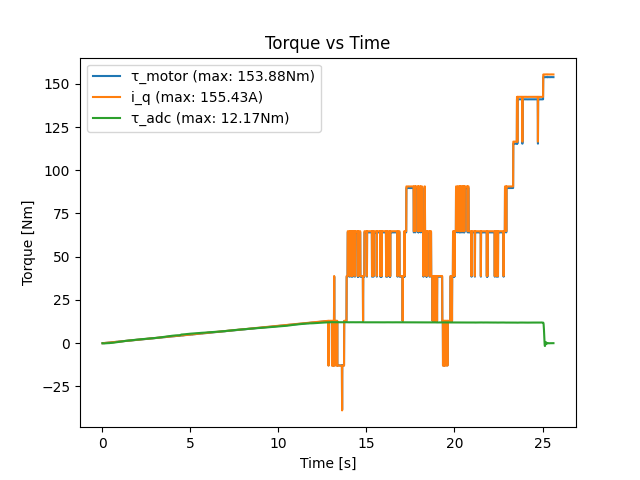

The table this chart was drawn from, first rows:
loop_time, motor_torque_command, adc_measured_torque, motor_measured_torque, motor_measured_current, motor_measured_speed
0.01, 0.0, 0.1534, -0.003131, -0.003163, -0.08547
0.02, 0.01, 0.0884, -0.01565, -0.01581, -0.01221
0.03, 0.02, 0.1184, -0.009393, -0.009488, 0.06105
0.04, 0.03, 0.1234, 0.02818, 0.02846, 0.06105
0.05, 0.04, 0.1034, 0.01565, 0.01581, 0.03663
0.06, 0.05, 0.0884, 0.02818, 0.02846, -0.01221
0.07, 0.06, 0.0534, 0.02818, 0.02846, -0.01221
0.08, 0.07, 0.0684, 0.02818, 0.02846, -0.06105
0.09, 0.08, 0.0534, 0.0407, 0.04111, 0.06105
0.1, 0.09, 0.0684, 0.05949, 0.06009, -0.1343
0.11, 0.1, 0.0684, 0.06575, 0.06641, 0.06105
0.12, 0.11, 0.0634, 0.06575, 0.06641, -0.03663
0.13, 0.12, 0.003396, 0.0908, 0.09171, 0.06105
0.14, 0.13, 0.0684, 0.1033, 0.1044, -0.03663
0.15, 0.14, 0.0234, 0.1158, 0.117, -0.03663
0.16, 0.15, 0.0434, 0.1346, 0.136, -0.01221
0.17, 0.16, -0.03161, 0.1472, 0.1486, -0.1099
0.18, 0.17, 0.0184, 0.1409, 0.1423, 0.01221
0.19, 0.18, -0.001605, 0.1534, 0.155, -0.08547
0.2, 0.19, 0.0684, 0.1722, 0.1739, -0.1099
0.21, 0.2, -0.006605, 0.1659, 0.1676, -0.06105
0.22, 0.21, -0.0166, 0.191, 0.1929, 0.01221
0.23, 0.22, -0.03161, 0.191, 0.1929, 0.2076
0.24, 0.23, -0.04161, 0.2035, 0.2056, 0.1587
0.25, 0.24, -0.1316, 0.2223, 0.2245, 0.1099
0.26, 0.25, -0.02661, 0.2223, 0.2245, -0.06105
0.27, 0.26, -0.0166, 0.2411, 0.2435, -0.1343
0.28, 0.27, 0.003396, 0.2411, 0.2435, 0.08547
0.29, 0.28, -0.03661, 0.2536, 0.2562, -0.1099
0.3, 0.29, -0.006605, 0.2724, 0.2751, -0.03663
0.31, 0.3, -0.05661, 0.2787, 0.2815, 0.08547
0.32, 0.31, -0.02661, 0.2849, 0.2878, -0.06105
0.33, 0.32, -0.04661, 0.2974, 0.3004, -0.03663
0.34, 0.33, -0.08661, 0.3037, 0.3068, -0.03663
0.35, 0.34, -0.1116, 0.3162, 0.3194, -0.01221
0.36, 0.35, -0.06161, 0.3287, 0.3321, 0.01221
0.37, 0.36, -0.1066, 0.335, 0.3384, 0.01221
0.38, 0.37, -0.1066, 0.3538, 0.3574, -0.03663
0.39, 0.38, -0.1266, 0.3601, 0.3637, -0.06105
0.4, 0.39, -0.1416, 0.3726, 0.3763, -0.01221
0.41, 0.4, -0.1216, 0.3788, 0.3827, -0.01221
0.42, 0.41, -0.1966, 0.3914, 0.3953, 0.03663
0.43, 0.42, -0.1116, 0.3914, 0.3953, 0.01221
0.44, 0.43, -0.1566, 0.3976, 0.4016, -0.06105
0.45, 0.44, -0.1966, 0.4227, 0.4269, -0.01221
0.46, 0.45, -0.1666, 0.4039, 0.408, 0.01221
0.47, 0.46, -0.1766, 0.4352, 0.4396, 0.1099
0.48, 0.47, -0.1966, 0.4415, 0.4459, 0.01221
0.49, 0.48, -0.1766, 0.4602, 0.4649, 0.1343
0.5, 0.49, -0.2216, 0.4728, 0.4775, 0.1587
0.51, 0.5, -0.1566, 0.4728, 0.4775, -0.01221
0.52, 0.51, -0.1916, 0.4853, 0.4902, 0.01221
0.53, 0.52, -0.2116, 0.4916, 0.4965, -0.06105
0.54, 0.53, -0.1466, 0.5166, 0.5218, -0.03663
0.55, 0.54, -0.2516, 0.5229, 0.5281, -0.08547
0.56, 0.55, -0.2666, 0.5229, 0.5281, -0.01221
0.57, 0.56, -0.2916, 0.5354, 0.5408, -0.08547
0.58, 0.57, -0.2866, 0.5417, 0.5471, -0.06105
0.59, 0.58, -0.3016, 0.5542, 0.5598, -0.03663
0.6, 0.59, -0.4066, 0.5667, 0.5724, -0.01221
... 2,502 more rows
